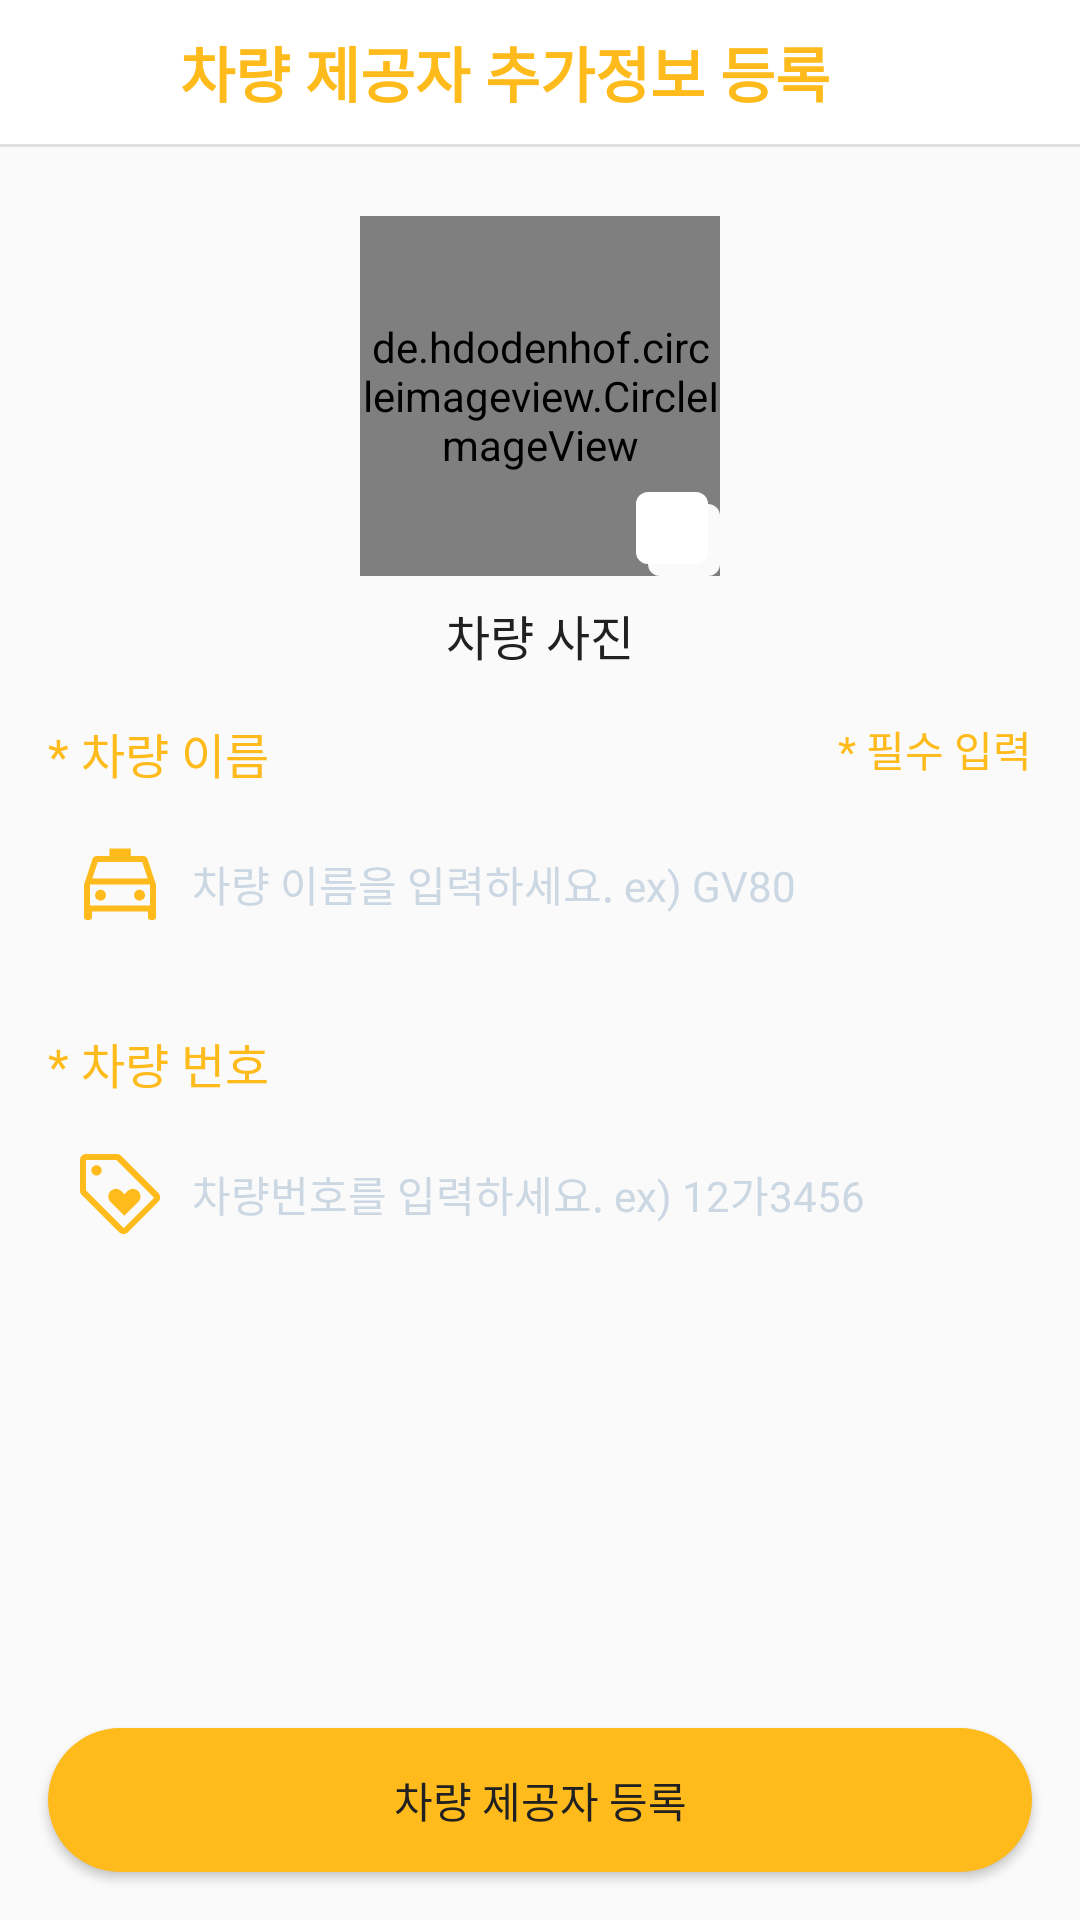

The Android layout XML behind this screen, and the referenced resources:
<!-- AndroidManifest.xml: application theme Theme.Taxi -->
<!-- res/layout/fragment_join_provider.xml -->
<?xml version="1.0" encoding="utf-8"?>
<layout xmlns:android="http://schemas.android.com/apk/res/android"
    xmlns:app="http://schemas.android.com/apk/res-auto">

    <androidx.constraintlayout.widget.ConstraintLayout
        android:layout_width="match_parent"
        android:layout_height="match_parent"
        android:background="@color/linearBackground">

        <com.google.android.material.appbar.MaterialToolbar
            android:id="@+id/toolbar_join_provider"
            android:layout_width="0dp"
            android:layout_height="48dp"
            app:contentInsetStart="0dp"
            android:background="@color/white"
            app:layout_constraintEnd_toEndOf="parent"
            app:layout_constraintStart_toStartOf="parent"
            app:layout_constraintTop_toTopOf="parent">

            <ImageView
                android:id="@+id/img_join_provider_back"
                android:layout_width="32dp"
                android:layout_height="32dp"
                android:layout_gravity="center_vertical"
                android:layout_marginStart="12dp"
                android:clickable="true"
                android:focusable="true"
                android:padding="3dp"
                android:src="@drawable/ic_back"
                app:tint="@color/primaryColor" />

            <TextView
                style="@style/HeadBold"
                android:layout_width="wrap_content"
                android:layout_height="wrap_content"
                android:layout_marginStart="16dp"
                android:textColor="@color/primaryColor"
                android:text="차량 제공자 추가정보 등록"
                android:layout_gravity="center_vertical"
                />

        </com.google.android.material.appbar.MaterialToolbar>

        <View
            android:layout_width="match_parent"
            android:layout_height="1dp"
            android:background="@color/lightGray"
            app:layout_constraintStart_toStartOf="parent"
            app:layout_constraintEnd_toEndOf="parent"
            app:layout_constraintTop_toBottomOf="@id/toolbar_join_provider"
            />


        <androidx.core.widget.NestedScrollView
            android:layout_width="match_parent"
            android:layout_height="0dp"
            android:fillViewport="true"
            app:layout_constraintBottom_toBottomOf="parent"
            app:layout_constraintEnd_toEndOf="parent"
            app:layout_constraintHorizontal_bias="1.0"
            app:layout_constraintStart_toStartOf="parent"
            app:layout_constraintTop_toBottomOf="@+id/toolbar_join_provider"
            app:layout_constraintVertical_bias="0.0">

            <androidx.constraintlayout.widget.ConstraintLayout
                android:layout_width="match_parent"
                android:layout_height="match_parent"
                android:orientation="vertical">

                
                <de.hdodenhof.circleimageview.CircleImageView
                    android:id="@+id/image_join_provider_image"
                    android:layout_width="120dp"
                    android:layout_height="120dp"
                    android:layout_marginTop="24dp"
                    android:background="@drawable/circle_profile"
                    android:src="@drawable/img_car"
                    app:layout_constraintEnd_toEndOf="parent"
                    app:layout_constraintStart_toStartOf="parent"
                    app:layout_constraintTop_toTopOf="parent" />

                <View
                    android:id="@+id/background_join_provider_image_button"
                    android:layout_width="24dp"
                    android:layout_height="24dp"
                    android:background="@drawable/edittext_regular"
                    app:layout_constraintBottom_toBottomOf="@+id/image_join_provider_image"
                    app:layout_constraintEnd_toEndOf="@+id/image_join_provider_image"
                    app:srcCompat="@drawable/img_edit" />

                <ImageView
                    android:id="@+id/image_join_provider_image_button"
                    android:layout_width="24dp"
                    android:layout_height="24dp"
                    android:background="@drawable/edittext_regular"
                    android:backgroundTint="@color/white"
                    android:layout_marginEnd="4dp"
                    android:layout_marginBottom="4dp"
                    android:padding="3dp"
                    app:layout_constraintBottom_toBottomOf="@+id/image_join_provider_image"
                    app:layout_constraintEnd_toEndOf="@+id/image_join_provider_image"
                    app:srcCompat="@drawable/img_edit" />

                <TextView
                    android:id="@+id/text_join_provider_image"
                    style="@style/SubHeadSemiBold"
                    android:layout_width="wrap_content"
                    android:layout_height="wrap_content"
                    android:layout_marginTop="8dp"
                    android:text="차량 사진"
                    app:layout_constraintEnd_toEndOf="parent"
                    app:layout_constraintStart_toStartOf="parent"
                    app:layout_constraintTop_toBottomOf="@+id/image_join_provider_image" />

                <TextView
                    android:id="@+id/text_join_provider_required_input"
                    style="@style/SubHeadSemiBoldPrimaryColor"
                    android:layout_width="wrap_content"
                    android:layout_height="wrap_content"
                    android:layout_marginStart="16dp"
                    android:layout_marginTop="16dp"
                    android:paddingRight="16dp"
                    android:text="* 필수 입력"
                    android:textSize="14dp"
                    app:layout_constraintEnd_toEndOf="parent"
                    app:layout_constraintTop_toBottomOf="@+id/text_join_provider_image" />

                
                <TextView
                    android:id="@+id/text_join_provider_car_name"
                    style="@style/SubHeadSemiBoldPrimaryColor"
                    android:layout_width="wrap_content"
                    android:layout_height="wrap_content"
                    android:layout_marginStart="16dp"
                    android:layout_marginTop="16dp"
                    android:text="* 차량 이름"
                    app:layout_constraintStart_toStartOf="parent"
                    app:layout_constraintTop_toBottomOf="@+id/text_join_provider_image" />

                <EditText
                    android:id="@+id/editText_join_provider_car_name"
                    style="@style/Body"
                    android:layout_width="0dp"
                    android:layout_height="48dp"
                    android:layout_marginHorizontal="16dp"
                    android:layout_marginTop="8dp"
                    android:background="@drawable/edittext_regular"
                    android:ems="10"
                    android:hint="차량 이름을 입력하세요. ex) GV80"
                    android:paddingLeft="48dp"
                    android:imeOptions="actionDone"
                    android:inputType="text"
                    android:textColorHint="@color/hintGray"
                    app:layout_constraintEnd_toEndOf="parent"
                    app:layout_constraintStart_toStartOf="parent"
                    app:layout_constraintTop_toBottomOf="@id/text_join_provider_car_name" />

                <ImageView
                    android:id="@+id/image_join_provider_info_car_name"
                    android:layout_width="32dp"
                    android:layout_height="32dp"
                    android:layout_marginStart="8dp"
                    android:layout_marginTop="8dp"
                    app:layout_constraintStart_toStartOf="@+id/editText_join_provider_car_name"
                    app:layout_constraintTop_toTopOf="@+id/editText_join_provider_car_name"
                    app:srcCompat="@drawable/ic_local_taxi" />

                
                <TextView
                    android:id="@+id/text_join_provider_car_number"
                    style="@style/SubHeadSemiBoldPrimaryColor"
                    android:layout_width="wrap_content"
                    android:layout_height="wrap_content"
                    android:layout_marginStart="16dp"
                    android:layout_marginTop="24dp"
                    android:text="* 차량 번호"
                    app:layout_constraintStart_toStartOf="parent"
                    app:layout_constraintTop_toBottomOf="@id/editText_join_provider_car_name"
                    />

                <EditText
                    android:id="@+id/editText_join_provider_car_number"
                    style="@style/Body"
                    android:layout_width="0dp"
                    android:layout_height="48dp"
                    android:layout_marginHorizontal="16dp"
                    android:layout_marginTop="8dp"
                    android:background="@drawable/edittext_regular"
                    android:ems="10"
                    android:hint="차량번호를 입력하세요. ex) 12가3456"
                    android:paddingLeft="48dp"
                    android:imeOptions="actionDone"
                    android:inputType="text"
                    android:textColorHint="@color/hintGray"
                    app:layout_constraintEnd_toEndOf="parent"
                    app:layout_constraintStart_toStartOf="parent"
                    app:layout_constraintTop_toBottomOf="@id/text_join_provider_car_number" />

                <ImageView
                    android:id="@+id/image_join_provider_car_number"
                    android:layout_width="32dp"
                    android:layout_height="32dp"
                    android:layout_marginStart="8dp"
                    android:layout_marginTop="8dp"
                    app:layout_constraintStart_toStartOf="@+id/editText_join_provider_car_number"
                    app:layout_constraintTop_toTopOf="@+id/editText_join_provider_car_number"
                    app:srcCompat="@drawable/ic_tag" />

                <Button
                    android:id="@+id/button_join_provider"
                    style="@style/Body"
                    android:layout_width="0dp"
                    android:layout_height="48dp"
                    android:layout_marginHorizontal="16dp"
                    android:layout_marginTop="24dp"
                    android:layout_marginBottom="16dp"
                    android:background="@drawable/button_regular"
                    android:text="차량 제공자 등록"
                    app:layout_constraintBottom_toBottomOf="parent"
                    app:layout_constraintEnd_toEndOf="parent"
                    app:layout_constraintStart_toStartOf="parent"/>
            </androidx.constraintlayout.widget.ConstraintLayout>
        </androidx.core.widget.NestedScrollView>

        <ProgressBar
            android:id="@+id/progressBar_join_loading"
            style="?android:attr/progressBarStyle"
            android:visibility="invisible"
            android:layout_width="wrap_content"
            android:layout_height="wrap_content"
            app:layout_constraintStart_toStartOf="parent"
            app:layout_constraintEnd_toEndOf="parent"
            app:layout_constraintTop_toTopOf="parent"
            app:layout_constraintBottom_toBottomOf="parent"/>

    </androidx.constraintlayout.widget.ConstraintLayout>

</layout>
<!-- resources referenced by this layout -->
<resources>
  <color name="hintGray">#CBD7E2</color>
  <color name="lightGray">#E0E0E0</color>
  <color name="linearBackground">#FAFAFA</color>
  <color name="primaryColor">#FEBB1B</color>
  <color name="white">#FFFFFFFF</color>
  <!-- drawable button_regular (drawable-v24) -->
  <?xml version="1.0" encoding="utf-8"?>
  <shape xmlns:android="http://schemas.android.com/apk/res/android"
      android:shape="rectangle">
  
      <solid android:color="@color/primaryColor"/>
  
      <size
          android:width="70dp"
          android:height="20dp" />
      <corners android:radius="30dp" />
  </shape>
  <!-- drawable circle_profile (drawable-v24) -->
  <?xml version="1.0" encoding="utf-8"?>
  <shape xmlns:android="http://schemas.android.com/apk/res/android"
      android:shape="oval">
  
      <solid android:color="@color/transparent" />
      <stroke
          android:width="2dp"
          android:color="@color/white" />
  
      <size
          android:width="20dp"
          android:height="20dp" />
  
  </shape>
  <!-- drawable edittext_regular (drawable-v24) -->
  <?xml version="1.0" encoding="utf-8"?>
  <shape xmlns:android="http://schemas.android.com/apk/res/android"
      android:shape="rectangle">
      <solid
          android:color="@color/edtGray"/>
      <size
          android:width="100dp"
          android:height="40dp" />
      <padding android:left="20dp"/>
      <corners android:radius="4dp" />
  </shape>
  <style name="Body" parent="android:TextAppearance">
          <item name="android:textSize">14sp</item>
          <item name="android:lineSpacingExtra">4sp</item>
          <item name="android:textColor">@color/primaryTextColor</item>
          <item name="android:ellipsize">end</item>
          <item name="android:maxLines">2</item>
          <item name="android:fontFamily">@font/scdream_regular</item>
          <item name="android:includeFontPadding">false</item>
      </style>
  <style name="HeadBold" parent="android:TextAppearance">
          <item name="android:textSize">20sp</item>
          <item name="android:textColor">@color/primaryTextColor</item>
          <item name="android:textStyle">bold</item>
          <item name="android:fontFamily">@font/scdream_medium</item>
          <item name="android:includeFontPadding">false</item>
      </style>
  <style name="SubHeadSemiBold" parent="android:TextAppearance">
          <item name="android:textSize">16sp</item>
          <item name="android:textColor">@color/primaryTextColor</item>
          <item name="android:fontFamily">@font/scdream_medium</item>
          <item name="android:includeFontPadding">false</item>
      </style>
  <style name="SubHeadSemiBoldPrimaryColor" parent="android:TextAppearance">
          <item name="android:textSize">16sp</item>
          <item name="android:textColor">@color/primaryColor</item>
          <item name="android:fontFamily">@font/scdream_medium</item>
          <item name="android:includeFontPadding">false</item>
      </style>
  <color name="transparent">#00000000</color>
  <color name="edtGray">#FAFAFA</color>
  <color name="primaryTextColor">#212121</color>
  <color name="primaryDarkColor">#1A3045</color>
  <color name="black">#FF000000</color>
  <style name="BottomSheetDialog" parent="@style/ThemeOverlay.MaterialComponents.BottomSheetDialog">
          <item name="bottomSheetStyle">@style/BottomSheet</item>
          <item name="android:windowIsFloating">false</item>
          <item name="android:windowSoftInputMode">adjustResize</item>
          <item name="android:colorBackground">@color/white</item>
      </style>
  <style name="MyActionBar" parent="@android:style/Widget.Holo.Light.ActionBar">
          <item name="android:background">@color/white</item>
      </style>
  <style name="BottomSheet" parent="Widget.MaterialComponents.BottomSheet.Modal">
          <item name="backgroundTint">@android:color/transparent</item>
      </style>
</resources>
